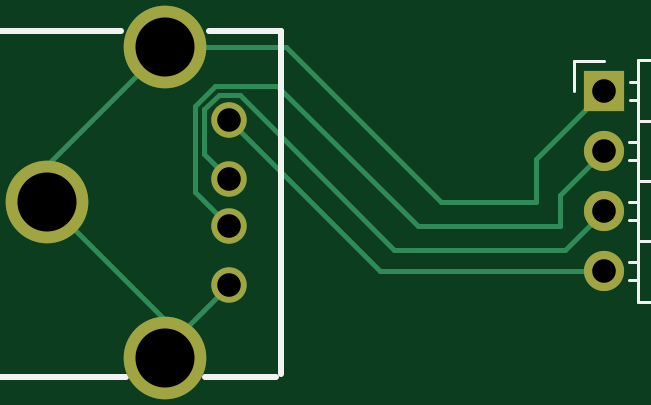
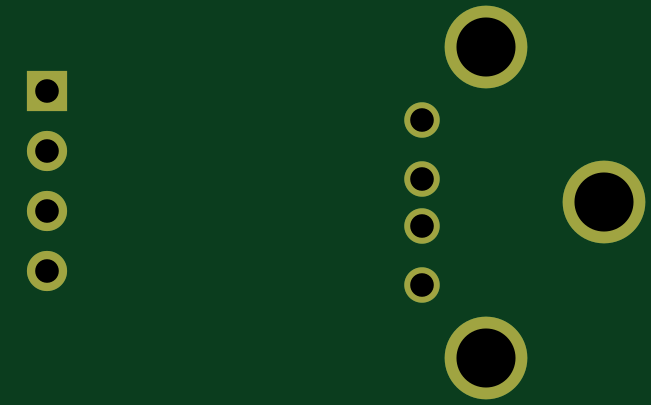
Circuit board: 11 layer files. Board 23.6 x 13.1 mm.
- bottom_copper: usb A-B_Cu.gbl (1511 bytes)
- bottom_mask: usb A-B_Mask.gbs (927 bytes)
- paste: usb A-B_Paste.gbp (484 bytes)
- bottom_silk: usb A-B_Silkscreen.gbo (937 bytes)
- outline: usb A-Edge_Cuts.gm1 (451 bytes)
- top_copper: usb A-F_Cu.gtl (3012 bytes)
- top_mask: usb A-F_Mask.gts (927 bytes)
- paste: usb A-F_Paste.gtp (484 bytes)
- top_silk: usb A-F_Silkscreen.gto (3023 bytes)
- drill: usb A-NPTH.drl (269 bytes)
- drill: usb A-PTH.drl (597 bytes)

=== bottom_copper: usb A-B_Cu.gbl ===
G04 #@! TF.GenerationSoftware,KiCad,Pcbnew,8.0.4*
G04 #@! TF.CreationDate,2024-08-15T12:45:58+02:00*
G04 #@! TF.ProjectId,usb A,75736220-412e-46b6-9963-61645f706362,rev?*
G04 #@! TF.SameCoordinates,Original*
G04 #@! TF.FileFunction,Copper,L2,Bot*
G04 #@! TF.FilePolarity,Positive*
%FSLAX46Y46*%
G04 Gerber Fmt 4.6, Leading zero omitted, Abs format (unit mm)*
G04 Created by KiCad (PCBNEW 8.0.4) date 2024-08-15 12:45:58*
%MOMM*%
%LPD*%
G01*
G04 APERTURE LIST*
G04 #@! TA.AperFunction,ComponentPad*
%ADD10C,1.500000*%
G04 #@! TD*
G04 #@! TA.AperFunction,ComponentPad*
%ADD11C,3.500000*%
G04 #@! TD*
G04 #@! TA.AperFunction,ComponentPad*
%ADD12R,1.700000X1.700000*%
G04 #@! TD*
G04 #@! TA.AperFunction,ComponentPad*
%ADD13O,1.700000X1.700000*%
G04 #@! TD*
G04 APERTURE END LIST*
D10*
G04 #@! TO.P,USB1,1,VCC*
G04 #@! TO.N,/VCC*
X77000000Y-70500000D03*
G04 #@! TO.P,USB1,2,D-*
G04 #@! TO.N,/D-*
X77000000Y-73000000D03*
G04 #@! TO.P,USB1,3,D+*
G04 #@! TO.N,/D+*
X77000000Y-75000000D03*
G04 #@! TO.P,USB1,4,GND*
G04 #@! TO.N,/GND*
X77000000Y-77500000D03*
D11*
G04 #@! TO.P,USB1,5,GND*
X74290000Y-80570000D03*
G04 #@! TO.P,USB1,6,GND*
X74290000Y-67430000D03*
G04 #@! TO.P,USB1,7,GND*
X69300000Y-74000000D03*
G04 #@! TD*
D12*
G04 #@! TO.P,J1,1,Pin_1*
G04 #@! TO.N,/GND*
X92875000Y-69285000D03*
D13*
G04 #@! TO.P,J1,2,Pin_2*
G04 #@! TO.N,/D+*
X92875000Y-71825000D03*
G04 #@! TO.P,J1,3,Pin_3*
G04 #@! TO.N,/D-*
X92875000Y-74365000D03*
G04 #@! TO.P,J1,4,Pin_4*
G04 #@! TO.N,/VCC*
X92875000Y-76905000D03*
G04 #@! TD*
M02*

=== bottom_mask: usb A-B_Mask.gbs ===
G04 #@! TF.GenerationSoftware,KiCad,Pcbnew,8.0.4*
G04 #@! TF.CreationDate,2024-08-15T12:45:58+02:00*
G04 #@! TF.ProjectId,usb A,75736220-412e-46b6-9963-61645f706362,rev?*
G04 #@! TF.SameCoordinates,Original*
G04 #@! TF.FileFunction,Soldermask,Bot*
G04 #@! TF.FilePolarity,Negative*
%FSLAX46Y46*%
G04 Gerber Fmt 4.6, Leading zero omitted, Abs format (unit mm)*
G04 Created by KiCad (PCBNEW 8.0.4) date 2024-08-15 12:45:58*
%MOMM*%
%LPD*%
G01*
G04 APERTURE LIST*
%ADD10C,1.500000*%
%ADD11C,3.500000*%
%ADD12R,1.700000X1.700000*%
%ADD13O,1.700000X1.700000*%
G04 APERTURE END LIST*
D10*
G04 #@! TO.C,USB1*
X77000000Y-70500000D03*
X77000000Y-73000000D03*
X77000000Y-75000000D03*
X77000000Y-77500000D03*
D11*
X74290000Y-80570000D03*
X74290000Y-67430000D03*
X69300000Y-74000000D03*
G04 #@! TD*
D12*
G04 #@! TO.C,J1*
X92875000Y-69285000D03*
D13*
X92875000Y-71825000D03*
X92875000Y-74365000D03*
X92875000Y-76905000D03*
G04 #@! TD*
M02*

=== paste: usb A-B_Paste.gbp ===
G04 #@! TF.GenerationSoftware,KiCad,Pcbnew,8.0.4*
G04 #@! TF.CreationDate,2024-08-15T12:45:58+02:00*
G04 #@! TF.ProjectId,usb A,75736220-412e-46b6-9963-61645f706362,rev?*
G04 #@! TF.SameCoordinates,Original*
G04 #@! TF.FileFunction,Paste,Bot*
G04 #@! TF.FilePolarity,Positive*
%FSLAX46Y46*%
G04 Gerber Fmt 4.6, Leading zero omitted, Abs format (unit mm)*
G04 Created by KiCad (PCBNEW 8.0.4) date 2024-08-15 12:45:58*
%MOMM*%
%LPD*%
G01*
G04 APERTURE LIST*
G04 APERTURE END LIST*
M02*

=== bottom_silk: usb A-B_Silkscreen.gbo ===
G04 #@! TF.GenerationSoftware,KiCad,Pcbnew,8.0.4*
G04 #@! TF.CreationDate,2024-08-15T12:45:58+02:00*
G04 #@! TF.ProjectId,usb A,75736220-412e-46b6-9963-61645f706362,rev?*
G04 #@! TF.SameCoordinates,Original*
G04 #@! TF.FileFunction,Legend,Bot*
G04 #@! TF.FilePolarity,Positive*
%FSLAX46Y46*%
G04 Gerber Fmt 4.6, Leading zero omitted, Abs format (unit mm)*
G04 Created by KiCad (PCBNEW 8.0.4) date 2024-08-15 12:45:58*
%MOMM*%
%LPD*%
G01*
G04 APERTURE LIST*
%ADD10C,1.500000*%
%ADD11C,3.500000*%
%ADD12R,1.700000X1.700000*%
%ADD13O,1.700000X1.700000*%
G04 APERTURE END LIST*
%LPC*%
D10*
G04 #@! TO.C,USB1*
X77000000Y-70500000D03*
X77000000Y-73000000D03*
X77000000Y-75000000D03*
X77000000Y-77500000D03*
D11*
X74290000Y-80570000D03*
X74290000Y-67430000D03*
X69300000Y-74000000D03*
G04 #@! TD*
D12*
G04 #@! TO.C,J1*
X92875000Y-69285000D03*
D13*
X92875000Y-71825000D03*
X92875000Y-74365000D03*
X92875000Y-76905000D03*
G04 #@! TD*
%LPD*%
M02*

=== outline: usb A-Edge_Cuts.gm1 ===
G04 #@! TF.GenerationSoftware,KiCad,Pcbnew,8.0.4*
G04 #@! TF.CreationDate,2024-08-15T12:45:58+02:00*
G04 #@! TF.ProjectId,usb A,75736220-412e-46b6-9963-61645f706362,rev?*
G04 #@! TF.SameCoordinates,Original*
G04 #@! TF.FileFunction,Profile,NP*
%FSLAX46Y46*%
G04 Gerber Fmt 4.6, Leading zero omitted, Abs format (unit mm)*
G04 Created by KiCad (PCBNEW 8.0.4) date 2024-08-15 12:45:58*
%MOMM*%
%LPD*%
G01*
G04 APERTURE LIST*
G04 APERTURE END LIST*
M02*

=== top_copper: usb A-F_Cu.gtl ===
G04 #@! TF.GenerationSoftware,KiCad,Pcbnew,8.0.4*
G04 #@! TF.CreationDate,2024-08-15T12:45:58+02:00*
G04 #@! TF.ProjectId,usb A,75736220-412e-46b6-9963-61645f706362,rev?*
G04 #@! TF.SameCoordinates,Original*
G04 #@! TF.FileFunction,Copper,L1,Top*
G04 #@! TF.FilePolarity,Positive*
%FSLAX46Y46*%
G04 Gerber Fmt 4.6, Leading zero omitted, Abs format (unit mm)*
G04 Created by KiCad (PCBNEW 8.0.4) date 2024-08-15 12:45:58*
%MOMM*%
%LPD*%
G01*
G04 APERTURE LIST*
G04 #@! TA.AperFunction,ComponentPad*
%ADD10C,1.500000*%
G04 #@! TD*
G04 #@! TA.AperFunction,ComponentPad*
%ADD11C,3.500000*%
G04 #@! TD*
G04 #@! TA.AperFunction,ComponentPad*
%ADD12R,1.700000X1.700000*%
G04 #@! TD*
G04 #@! TA.AperFunction,ComponentPad*
%ADD13O,1.700000X1.700000*%
G04 #@! TD*
G04 #@! TA.AperFunction,Conductor*
%ADD14C,0.200000*%
G04 #@! TD*
G04 APERTURE END LIST*
D10*
G04 #@! TO.P,USB1,1,VCC*
G04 #@! TO.N,/VCC*
X77000000Y-70500000D03*
G04 #@! TO.P,USB1,2,D-*
G04 #@! TO.N,/D-*
X77000000Y-73000000D03*
G04 #@! TO.P,USB1,3,D+*
G04 #@! TO.N,/D+*
X77000000Y-75000000D03*
G04 #@! TO.P,USB1,4,GND*
G04 #@! TO.N,/GND*
X77000000Y-77500000D03*
D11*
G04 #@! TO.P,USB1,5,GND*
X74290000Y-80570000D03*
G04 #@! TO.P,USB1,6,GND*
X74290000Y-67430000D03*
G04 #@! TO.P,USB1,7,GND*
X69300000Y-74000000D03*
G04 #@! TD*
D12*
G04 #@! TO.P,J1,1,Pin_1*
G04 #@! TO.N,/GND*
X92875000Y-69285000D03*
D13*
G04 #@! TO.P,J1,2,Pin_2*
G04 #@! TO.N,/D+*
X92875000Y-71825000D03*
G04 #@! TO.P,J1,3,Pin_3*
G04 #@! TO.N,/D-*
X92875000Y-74365000D03*
G04 #@! TO.P,J1,4,Pin_4*
G04 #@! TO.N,/VCC*
X92875000Y-76905000D03*
G04 #@! TD*
D14*
G04 #@! TO.N,/GND*
X69300000Y-72420000D02*
X69300000Y-74000000D01*
X79430000Y-67430000D02*
X86000000Y-74000000D01*
X69300000Y-74000000D02*
X74290000Y-78990000D01*
X86000000Y-74000000D02*
X90000000Y-74000000D01*
X74290000Y-78990000D02*
X74290000Y-80570000D01*
X77000000Y-77500000D02*
X74290000Y-80210000D01*
X74290000Y-67430000D02*
X69300000Y-72420000D01*
X90000000Y-72160000D02*
X92875000Y-69285000D01*
X74290000Y-80210000D02*
X74290000Y-80570000D01*
X74290000Y-67430000D02*
X79430000Y-67430000D01*
X90000000Y-74000000D02*
X90000000Y-72160000D01*
G04 #@! TO.N,/D+*
X77000000Y-75000000D02*
X75550000Y-73550000D01*
X91000000Y-75000000D02*
X91000000Y-73700000D01*
X76399389Y-69050000D02*
X79050000Y-69050000D01*
X85000000Y-75000000D02*
X91000000Y-75000000D01*
X91000000Y-73700000D02*
X92875000Y-71825000D01*
X75550000Y-73550000D02*
X75550000Y-69899389D01*
X75550000Y-69899389D02*
X76399389Y-69050000D01*
X79050000Y-69050000D02*
X85000000Y-75000000D01*
G04 #@! TO.N,/VCC*
X77000000Y-70500000D02*
X83405000Y-76905000D01*
X83405000Y-76905000D02*
X92875000Y-76905000D01*
G04 #@! TO.N,/D-*
X84000000Y-76000000D02*
X91240000Y-76000000D01*
X75950000Y-70065075D02*
X76565075Y-69450000D01*
X91240000Y-76000000D02*
X92875000Y-74365000D01*
X75950000Y-71950000D02*
X75950000Y-70065075D01*
X77450000Y-69450000D02*
X84000000Y-76000000D01*
X77000000Y-73000000D02*
X75950000Y-71950000D01*
X76565075Y-69450000D02*
X77450000Y-69450000D01*
G04 #@! TD*
M02*

=== top_mask: usb A-F_Mask.gts ===
G04 #@! TF.GenerationSoftware,KiCad,Pcbnew,8.0.4*
G04 #@! TF.CreationDate,2024-08-15T12:45:58+02:00*
G04 #@! TF.ProjectId,usb A,75736220-412e-46b6-9963-61645f706362,rev?*
G04 #@! TF.SameCoordinates,Original*
G04 #@! TF.FileFunction,Soldermask,Top*
G04 #@! TF.FilePolarity,Negative*
%FSLAX46Y46*%
G04 Gerber Fmt 4.6, Leading zero omitted, Abs format (unit mm)*
G04 Created by KiCad (PCBNEW 8.0.4) date 2024-08-15 12:45:58*
%MOMM*%
%LPD*%
G01*
G04 APERTURE LIST*
%ADD10C,1.500000*%
%ADD11C,3.500000*%
%ADD12R,1.700000X1.700000*%
%ADD13O,1.700000X1.700000*%
G04 APERTURE END LIST*
D10*
G04 #@! TO.C,USB1*
X77000000Y-70500000D03*
X77000000Y-73000000D03*
X77000000Y-75000000D03*
X77000000Y-77500000D03*
D11*
X74290000Y-80570000D03*
X74290000Y-67430000D03*
X69300000Y-74000000D03*
G04 #@! TD*
D12*
G04 #@! TO.C,J1*
X92875000Y-69285000D03*
D13*
X92875000Y-71825000D03*
X92875000Y-74365000D03*
X92875000Y-76905000D03*
G04 #@! TD*
M02*

=== paste: usb A-F_Paste.gtp ===
G04 #@! TF.GenerationSoftware,KiCad,Pcbnew,8.0.4*
G04 #@! TF.CreationDate,2024-08-15T12:45:58+02:00*
G04 #@! TF.ProjectId,usb A,75736220-412e-46b6-9963-61645f706362,rev?*
G04 #@! TF.SameCoordinates,Original*
G04 #@! TF.FileFunction,Paste,Top*
G04 #@! TF.FilePolarity,Positive*
%FSLAX46Y46*%
G04 Gerber Fmt 4.6, Leading zero omitted, Abs format (unit mm)*
G04 Created by KiCad (PCBNEW 8.0.4) date 2024-08-15 12:45:58*
%MOMM*%
%LPD*%
G01*
G04 APERTURE LIST*
G04 APERTURE END LIST*
M02*

=== top_silk: usb A-F_Silkscreen.gto ===
G04 #@! TF.GenerationSoftware,KiCad,Pcbnew,8.0.4*
G04 #@! TF.CreationDate,2024-08-15T12:45:58+02:00*
G04 #@! TF.ProjectId,usb A,75736220-412e-46b6-9963-61645f706362,rev?*
G04 #@! TF.SameCoordinates,Original*
G04 #@! TF.FileFunction,Legend,Top*
G04 #@! TF.FilePolarity,Positive*
%FSLAX46Y46*%
G04 Gerber Fmt 4.6, Leading zero omitted, Abs format (unit mm)*
G04 Created by KiCad (PCBNEW 8.0.4) date 2024-08-15 12:45:58*
%MOMM*%
%LPD*%
G01*
G04 APERTURE LIST*
%ADD10C,0.250000*%
%ADD11C,0.120000*%
%ADD12C,1.500000*%
%ADD13C,3.500000*%
%ADD14R,1.700000X1.700000*%
%ADD15O,1.700000X1.700000*%
G04 APERTURE END LIST*
D10*
G04 #@! TO.C,USB1*
X63950000Y-66750000D02*
X63950000Y-81250000D01*
X72430000Y-66750000D02*
X64010000Y-66750000D01*
X72650000Y-81370000D02*
X64010000Y-81370000D01*
X79000000Y-81370000D02*
X75980000Y-81370000D01*
X79200000Y-66750000D02*
X76150000Y-66750000D01*
X79200000Y-81250000D02*
X79200000Y-66750000D01*
D11*
G04 #@! TO.C,J1*
X91605000Y-68015000D02*
X92875000Y-68015000D01*
X91605000Y-69285000D02*
X91605000Y-68015000D01*
X93917929Y-71445000D02*
X94315000Y-71445000D01*
X93917929Y-72205000D02*
X94315000Y-72205000D01*
X93917929Y-73985000D02*
X94315000Y-73985000D01*
X93917929Y-74745000D02*
X94315000Y-74745000D01*
X93917929Y-76525000D02*
X94315000Y-76525000D01*
X93917929Y-77285000D02*
X94315000Y-77285000D01*
X93985000Y-68905000D02*
X94315000Y-68905000D01*
X93985000Y-69665000D02*
X94315000Y-69665000D01*
X94315000Y-67955000D02*
X94315000Y-78235000D01*
X94315000Y-70555000D02*
X96975000Y-70555000D01*
X94315000Y-73095000D02*
X96975000Y-73095000D01*
X94315000Y-75635000D02*
X96975000Y-75635000D01*
X94315000Y-78235000D02*
X96975000Y-78235000D01*
X96975000Y-67955000D02*
X94315000Y-67955000D01*
X96975000Y-68905000D02*
X102975000Y-68905000D01*
X96975000Y-68965000D02*
X102975000Y-68965000D01*
X96975000Y-69085000D02*
X102975000Y-69085000D01*
X96975000Y-69205000D02*
X102975000Y-69205000D01*
X96975000Y-69325000D02*
X102975000Y-69325000D01*
X96975000Y-69445000D02*
X102975000Y-69445000D01*
X96975000Y-69565000D02*
X102975000Y-69565000D01*
X96975000Y-71445000D02*
X102975000Y-71445000D01*
X96975000Y-73985000D02*
X102975000Y-73985000D01*
X96975000Y-76525000D02*
X102975000Y-76525000D01*
X96975000Y-78235000D02*
X96975000Y-67955000D01*
X102975000Y-68905000D02*
X102975000Y-69665000D01*
X102975000Y-69665000D02*
X96975000Y-69665000D01*
X102975000Y-71445000D02*
X102975000Y-72205000D01*
X102975000Y-72205000D02*
X96975000Y-72205000D01*
X102975000Y-73985000D02*
X102975000Y-74745000D01*
X102975000Y-74745000D02*
X96975000Y-74745000D01*
X102975000Y-76525000D02*
X102975000Y-77285000D01*
X102975000Y-77285000D02*
X96975000Y-77285000D01*
G04 #@! TD*
%LPC*%
D12*
G04 #@! TO.C,USB1*
X77000000Y-70500000D03*
X77000000Y-73000000D03*
X77000000Y-75000000D03*
X77000000Y-77500000D03*
D13*
X74290000Y-80570000D03*
X74290000Y-67430000D03*
X69300000Y-74000000D03*
G04 #@! TD*
D14*
G04 #@! TO.C,J1*
X92875000Y-69285000D03*
D15*
X92875000Y-71825000D03*
X92875000Y-74365000D03*
X92875000Y-76905000D03*
G04 #@! TD*
%LPD*%
M02*

=== drill: usb A-NPTH.drl ===
M48
; DRILL file {KiCad 8.0.4} date 2024-08-15T12:45:58+0200
; FORMAT={-:-/ absolute / metric / decimal}
; #@! TF.CreationDate,2024-08-15T12:45:58+02:00
; #@! TF.GenerationSoftware,Kicad,Pcbnew,8.0.4
; #@! TF.FileFunction,NonPlated,1,2,NPTH
FMAT,2
METRIC
%
G90
G05
M30

=== drill: usb A-PTH.drl ===
M48
; DRILL file {KiCad 8.0.4} date 2024-08-15T12:45:58+0200
; FORMAT={-:-/ absolute / metric / decimal}
; #@! TF.CreationDate,2024-08-15T12:45:58+02:00
; #@! TF.GenerationSoftware,Kicad,Pcbnew,8.0.4
; #@! TF.FileFunction,Plated,1,2,PTH
FMAT,2
METRIC
; #@! TA.AperFunction,Plated,PTH,ComponentDrill
T1C1.000
; #@! TA.AperFunction,Plated,PTH,ComponentDrill
T2C1.000
; #@! TA.AperFunction,Plated,PTH,ComponentDrill
T3C2.500
%
G90
G05
T1
X77.0Y-70.5
X77.0Y-73.0
X77.0Y-75.0
X77.0Y-77.5
T2
X92.875Y-69.285
X92.875Y-71.825
X92.875Y-74.365
X92.875Y-76.905
T3
X69.3Y-74.0
X74.29Y-67.43
X74.29Y-80.57
M30

